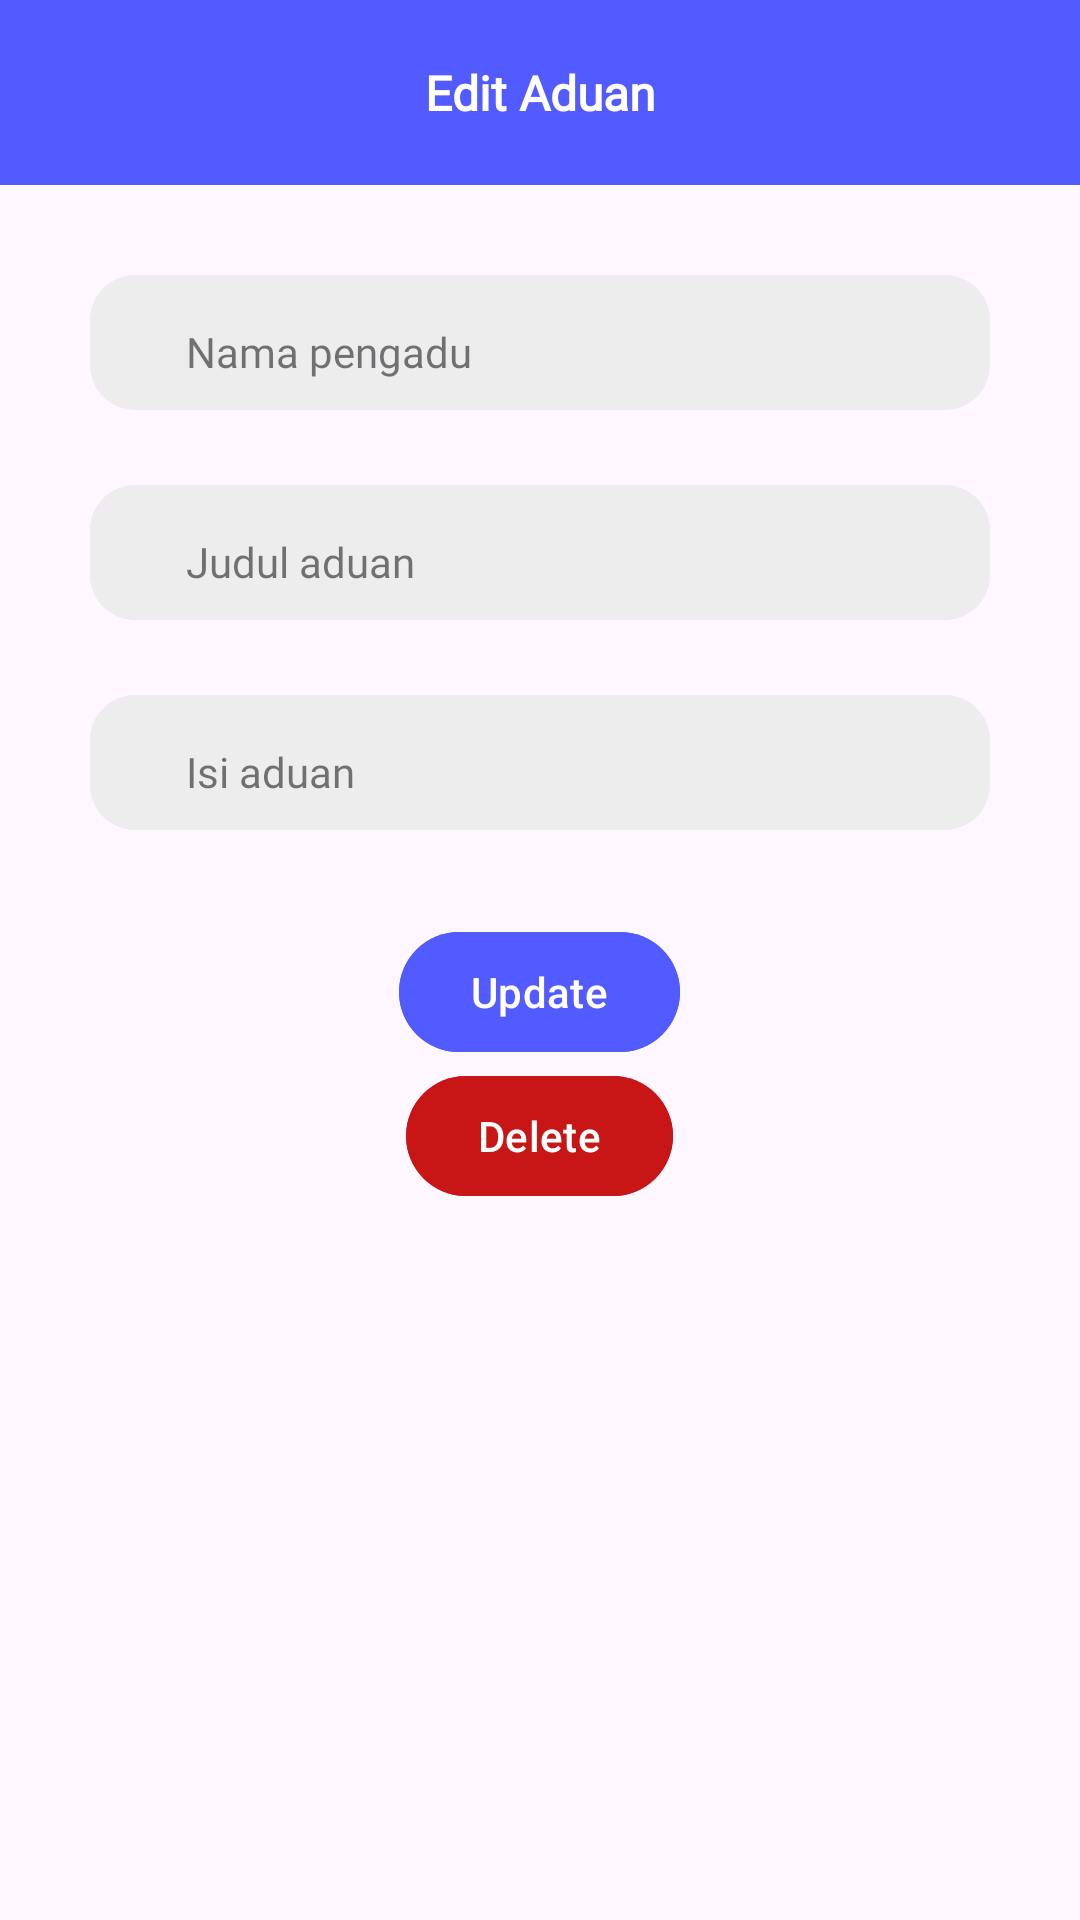

The Android layout XML behind this screen, and the referenced resources:
<!-- AndroidManifest.xml: application theme Theme.Pengaduan -->
<!-- res/layout/activity_main2.xml -->
<?xml version="1.0" encoding="utf-8"?>
<LinearLayout xmlns:android="http://schemas.android.com/apk/res/android"
    xmlns:app="http://schemas.android.com/apk/res-auto"
    xmlns:tools="http://schemas.android.com/tools"
    android:layout_width="match_parent"
    android:layout_height="match_parent"
    android:orientation="vertical"
    android:gravity="center_horizontal"
    tools:context=".ui.MainActivity2">
    <androidx.constraintlayout.widget.ConstraintLayout xmlns:android="http://schemas.android.com/apk/res/android"
        xmlns:app="http://schemas.android.com/apk/res-auto"
        android:id="@+id/navbar"
        android:orientation="horizontal"
        android:layout_width="match_parent"
        android:layout_height="wrap_content"
        app:layout_constraintTop_toTopOf="parent"
        app:layout_constraintLeft_toLeftOf="parent"
        android:padding="20dp"
        android:gravity="center"
        android:background="@color/blue">
        <ImageView
            android:id="@+id/btn_back"
            android:layout_width="wrap_content"
            android:layout_height="wrap_content"
            app:layout_constraintLeft_toLeftOf="@id/navbar_text"
            app:layout_constraintTop_toTopOf="@id/navbar_text"
            app:layout_constraintBottom_toBottomOf="@id/navbar_text"
            android:src="@drawable/baseline_arrow_back_ios_24"/>
        <TextView
            android:id="@+id/navbar_text"
            android:layout_width="match_parent"
            android:layout_height="wrap_content"
            android:text="Edit Aduan"
            android:textAlignment="center"
            android:textStyle="bold"
            android:textSize="16sp"
            android:fontFamily="@font/poppins_bold"
            app:layout_constraintTop_toTopOf="parent"
            android:textColor="@color/white"/>
    </androidx.constraintlayout.widget.ConstraintLayout>
    <LinearLayout
        android:layout_width="match_parent"
        android:layout_height="wrap_content"
        android:orientation="vertical"
        android:layout_margin="20dp">
        <com.google.android.material.textfield.TextInputLayout
            style="@style/MyTextInputLayout"
            android:layout_width="match_parent"
            android:layout_height="50dp"
            android:layout_margin="10dp">
            <com.google.android.material.textfield.TextInputEditText
                android:id="@+id/txt_name"
                style="@style/MyTextInputEditText"
                android:layout_width="match_parent"
                android:layout_height="wrap_content"
                android:hint="Nama pengadu" />
        </com.google.android.material.textfield.TextInputLayout>

        <com.google.android.material.textfield.TextInputLayout
            style="@style/MyTextInputLayout"
            android:layout_width="match_parent"
            android:layout_height="50dp"
            android:layout_margin="10dp">
            <com.google.android.material.textfield.TextInputEditText
                android:id="@+id/txt_title"
                style="@style/MyTextInputEditText"
                android:layout_width="match_parent"
                android:layout_height="wrap_content"
                android:hint="Judul aduan" />
        </com.google.android.material.textfield.TextInputLayout>

        <com.google.android.material.textfield.TextInputLayout
            style="@style/MyTextInputLayout"
            android:layout_width="match_parent"
            android:layout_height="wrap_content"
            android:layout_margin="10dp">
            <com.google.android.material.textfield.TextInputEditText
                android:id="@+id/txt_desc"
                style="@style/MyTextInputEditText"
                android:layout_width="match_parent"
                android:layout_height="wrap_content"
                android:hint="Isi aduan"
                android:inputType="textMultiLine"/>
        </com.google.android.material.textfield.TextInputLayout>
    </LinearLayout>


    <Button
        android:id="@+id/btn_update"
        android:layout_width="wrap_content"
        android:layout_height="wrap_content"
        android:backgroundTint="@color/blue"
        android:text="Update"/>

    <Button
        android:id="@+id/btn_delete"
        android:layout_width="wrap_content"
        android:layout_height="wrap_content"
        android:backgroundTint="@color/red"
        android:text="Delete"/>




</LinearLayout>
<!-- resources referenced by this layout -->
<resources>
  <color name="blue">#525BFF</color>
  <color name="red">#C81616</color>
  <color name="white">#FFFFFF</color>
  <style name="MyTextInputEditText" parent="Widget.MaterialComponents.TextInputLayout.FilledBox">
          <item name="android:fontFamily">@font/poppins_regular</item>
          <item name="hintTextColor">@color/greyDark</item>
          <item name="android:textColor">@color/black</item>
          <item name="android:paddingStart">32dp</item>
          <item name="android:backgroundTint">@color/grey</item>
          <item name="android:paddingTop">16dp</item>
      </style>
  <style name="MyTextInputLayout" parent="Widget.MaterialComponents.TextInputLayout.FilledBox">
          <item name="boxCornerRadiusBottomEnd">15dp</item>
          <item name="boxCornerRadiusBottomStart">15dp</item>
          <item name="boxCornerRadiusTopEnd">15dp</item>
          <item name="boxCornerRadiusTopStart">15dp</item>
          <item name="boxStrokeWidth">0dp</item>
          <item name="boxStrokeWidthFocused">0dp</item>
          <item name="hintEnabled">false</item>
          <item name="hintAnimationEnabled">false</item>
      </style>
  <style name="Theme.Pengaduan" parent="Base.Theme.Pengaduan" />
  <color name="greyDark">#828282</color>
  <color name="black">#1E293B</color>
  <color name="grey">#EDEDED</color>
  <style name="Base.Theme.Pengaduan" parent="Theme.Material3.DayNight.NoActionBar">
          
          
      </style>
</resources>
